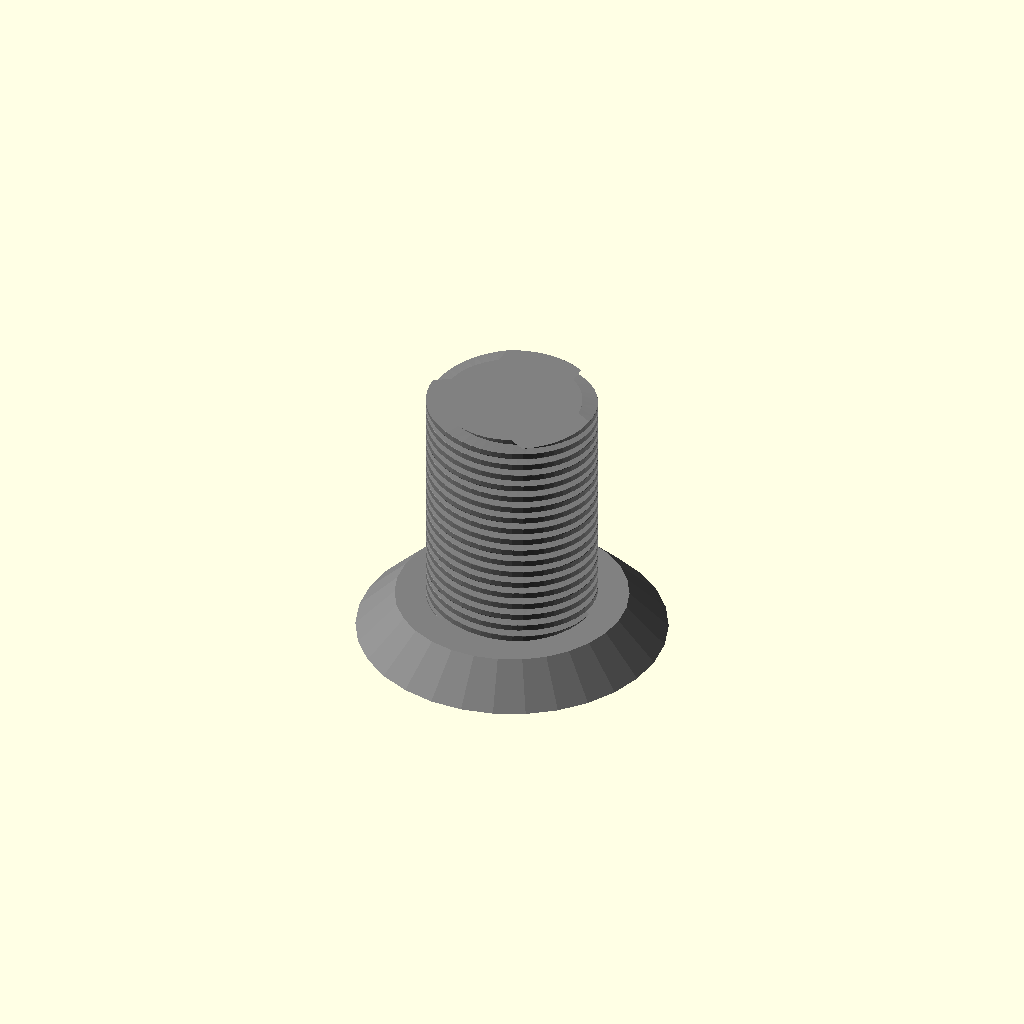
Cell 1: rendered with the file's own defaults.
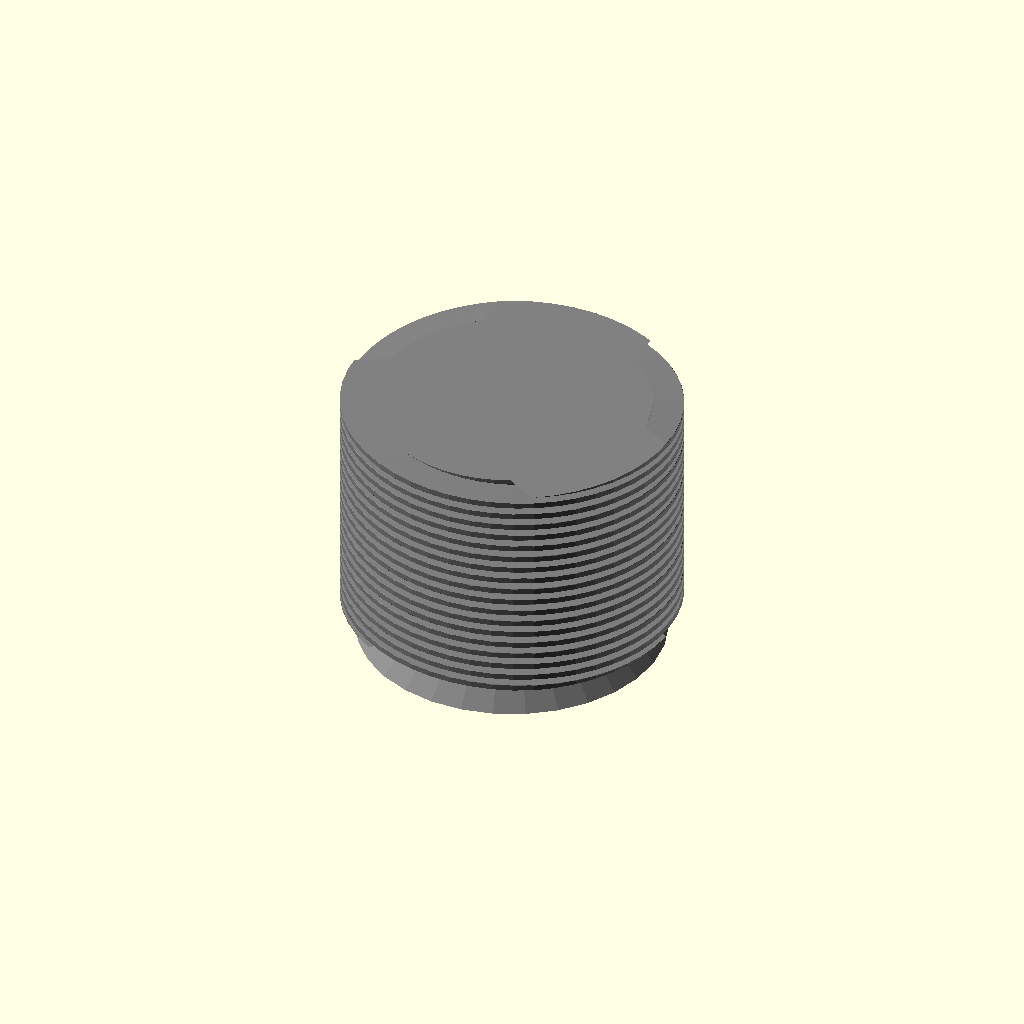
Cell 2: the same model with pitch_radius = 20.
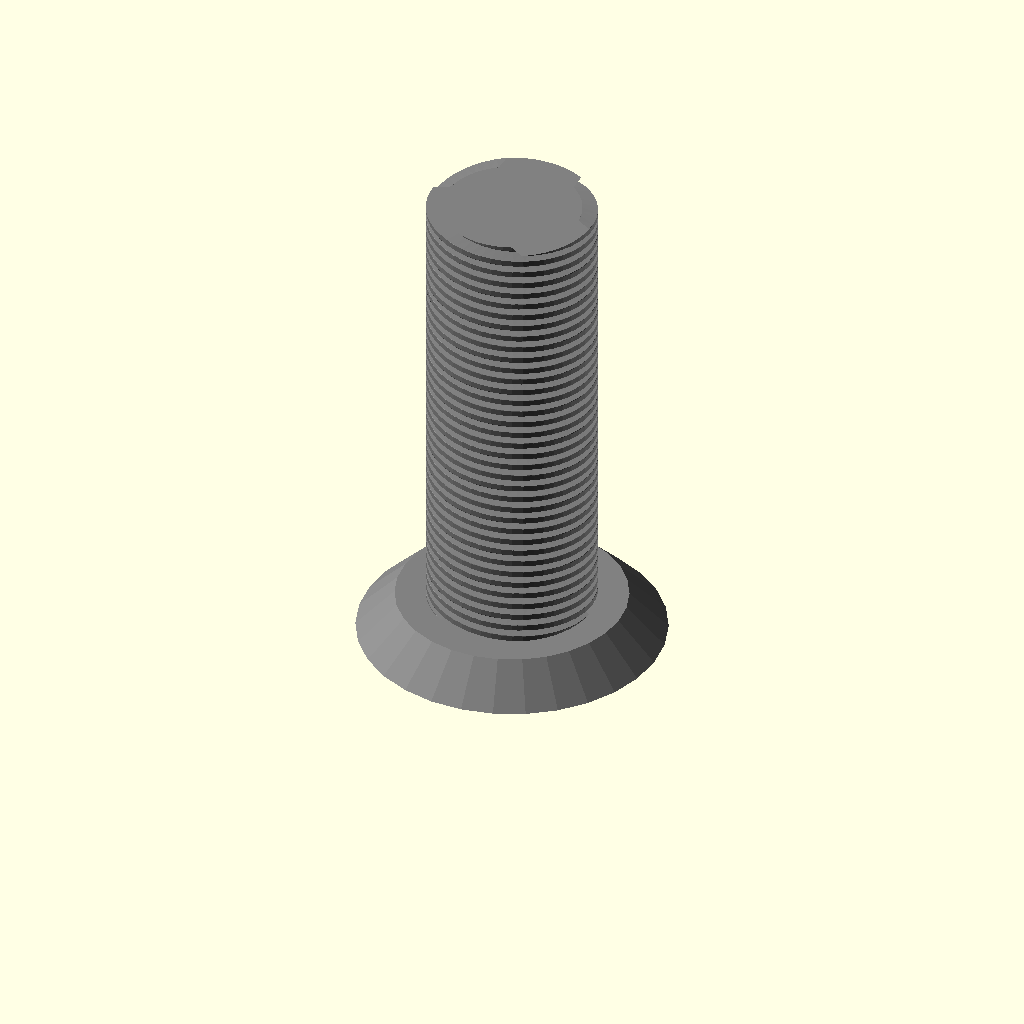
Cell 3 — length set to 60, the other parameters unchanged.
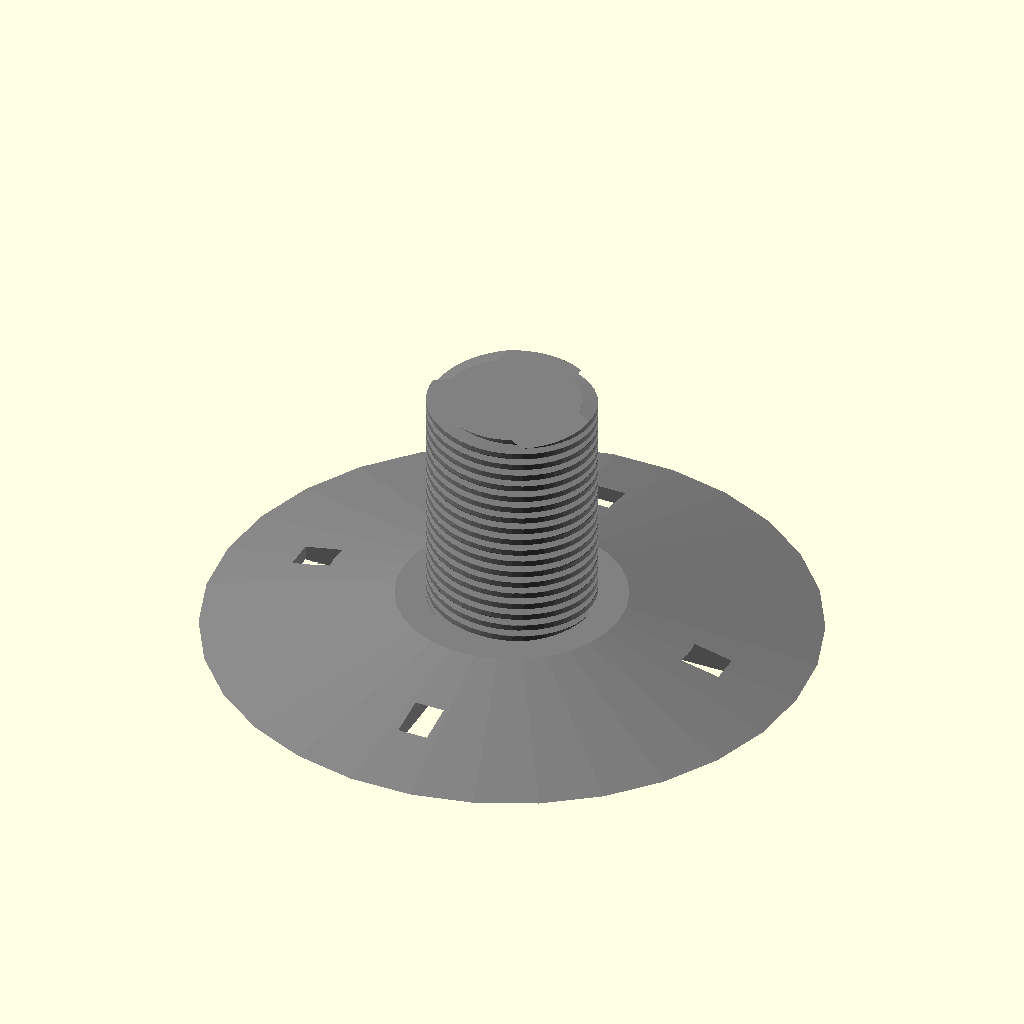
Cell 4 — head_radius_1 set to 40, the other parameters unchanged.
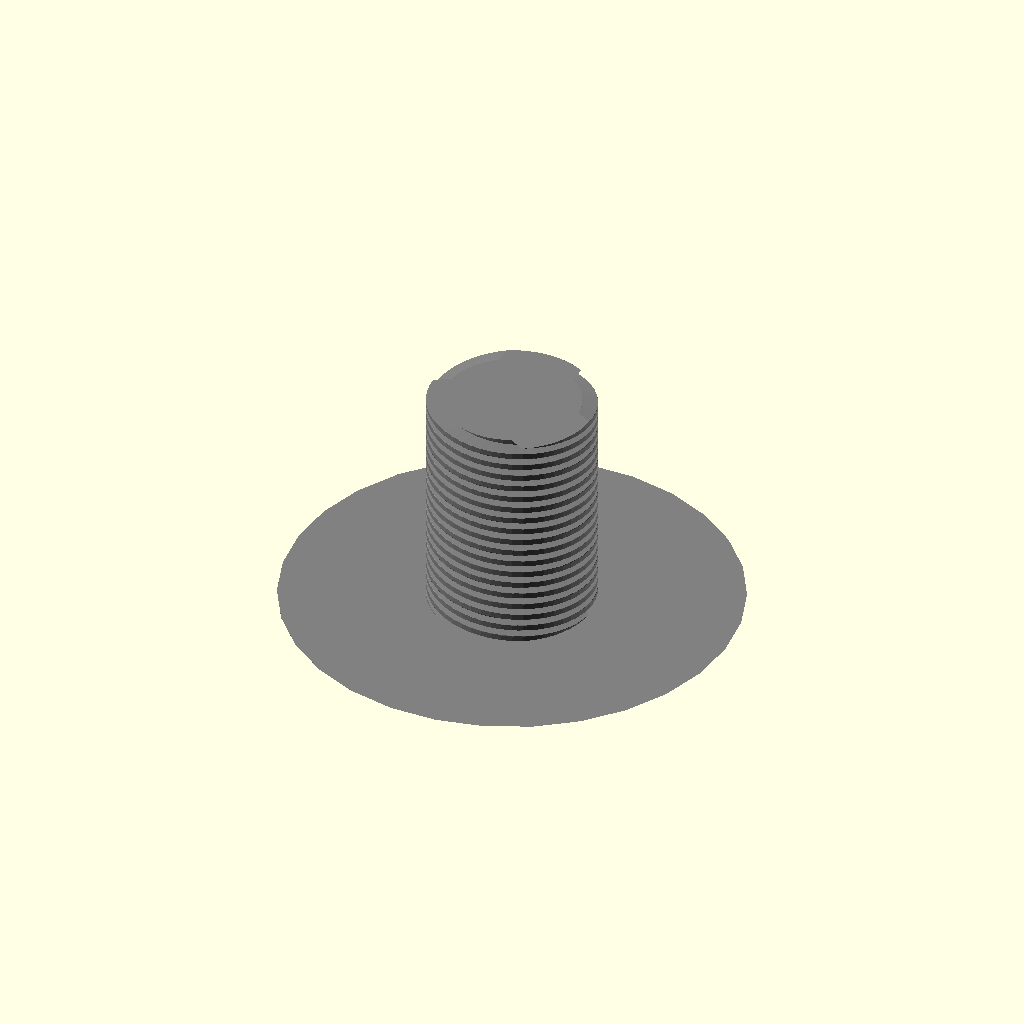
Cell 5 — head_radius_2 set to 30, the other parameters unchanged.
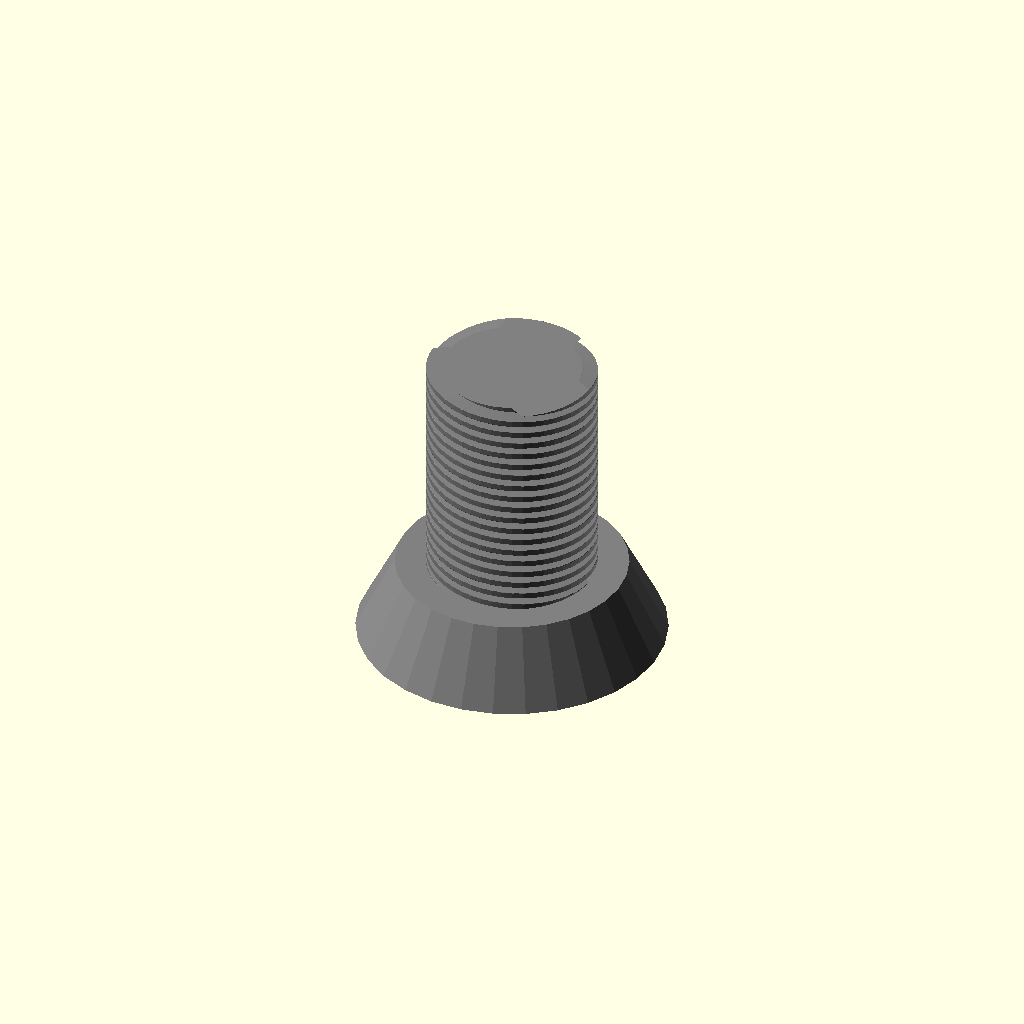
Cell 6: the same model with head_depth = 10.
One fixed orthographic camera (rotation 55°, 0°, 25°; colour scheme Cornfield) for every cell.
Source of the model, inputs/thingiverse/files/thing-3118441/files/parametric-screw.scad:
// Parametric screw by carlgval

// Exercise of OpenSCAD: a single configurable screw

echo(version=version());

pitch_radius = 10;
length = 30;
head_radius_1 = 20;
head_radius_2 = 15;
head_depth = 5;

threads = 3;
thread_width_multiplier = 1;

minor_radius = pitch_radius * 0.9;
mayor_radius = pitch_radius * 1.1;

turns_per_mm = 0.2;

color("gray")
difference(){
        rotate_extrude()
            polygon( points=[[0,0],[head_radius_1,0],[head_radius_2,head_depth],[0,head_depth]]);
linear_extrude(3)
union(){
    square([head_radius_1 * 1.5, head_radius_1 * 0.1], center = true);
    rotate(90)
    square([head_radius_1 * 1.5, head_radius_1 * 0.1], center = true);}; };   
            
twist = turns_per_mm * 360 * length;
angle_spacing = 360 / threads;
threads_width = 1 / threads / 2 * (2 * 3.141592 * pitch_radius) * thread_width_multiplier;
    
color("gray")
        translate([0, 0, head_depth])
                linear_extrude(height = length, twist = twist, $fn=50)
                intersection() {
                    union(){
                        circle(minor_radius);
                        for (i = [0:angle_spacing:360]){
                            rotate(i)
                            translate([-threads_width/2,0,0])
                            square([threads_width, mayor_radius]);}; } ;
                    circle(mayor_radius); };
Parameter table extracted from the source (name, type, default, range or options):
pitch_radius: number, default 10
length: number, default 30
head_radius_1: number, default 20
head_radius_2: number, default 15
head_depth: number, default 5
threads: number, default 3
thread_width_multiplier: number, default 1
turns_per_mm: number, default 0.2
